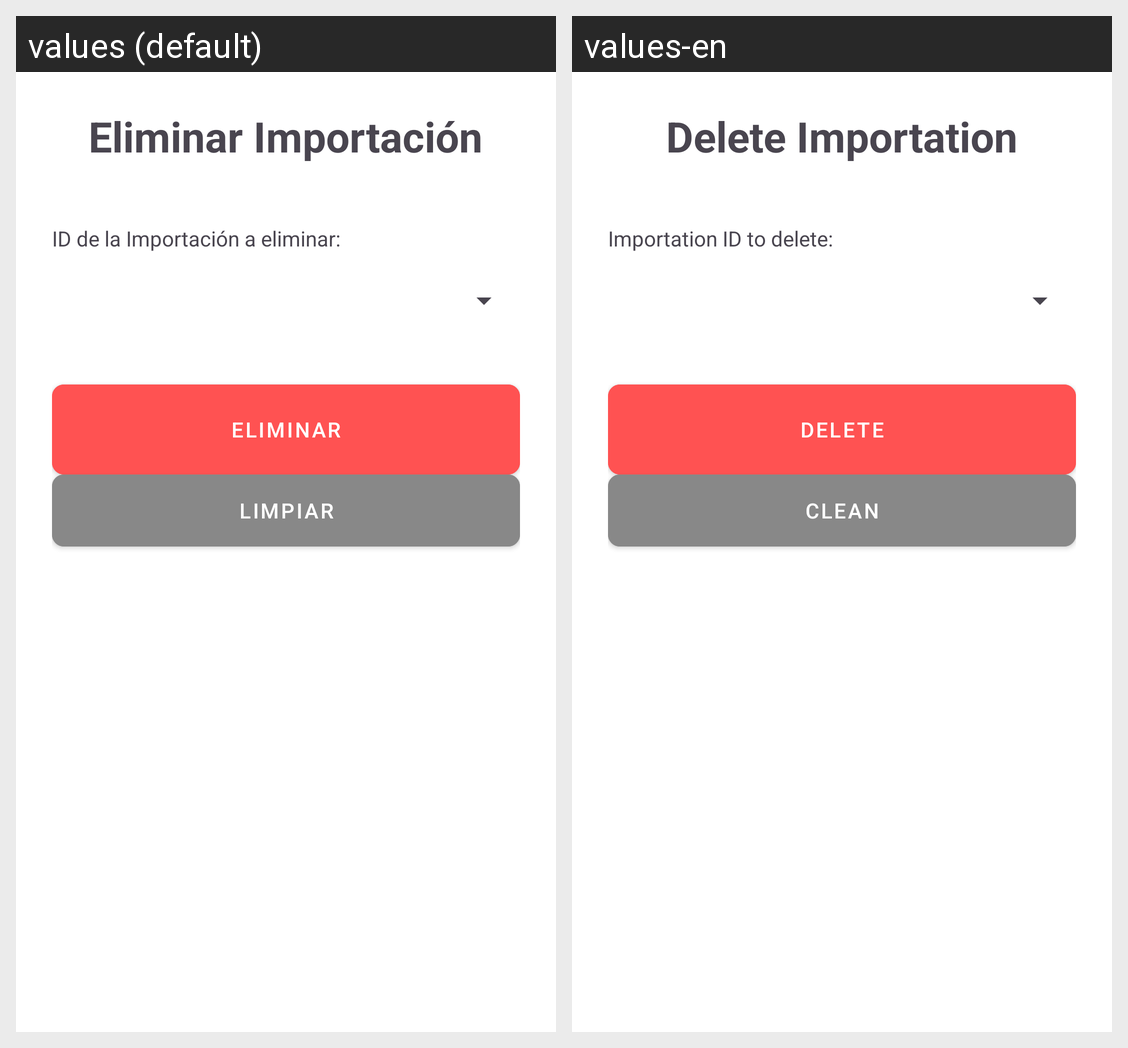

The Android screen above is rendered under two locales of the same app. Produce the string resources it draws, with the default and per-locale values.
Android screen res/layout/activity_importacion_eliminar.xml rendered under 2 locales, left to right: values (default), values-en. Device: Nexus 5 (rendered at 1080×1920; each locale shown at half size, 540×960, under a caption strip naming it); theme Theme.Proyecto_PDM.
Strings drawn on this screen, with the default value and each locale's value (text and hints the layout hard-codes, and strings that could not be matched under every locale, appear in the picture but are not listed):

title_delete_importacion
  values: Eliminar Importación
  values-en: Delete Importation

label_importacion_to_delete
  values: ID de la Importación a eliminar:
  values-en: Importation ID to delete:

btn_delete
  values: ELIMINAR
  values-en: DELETE

btn_clean
  values: LIMPIAR
  values-en: CLEAN
